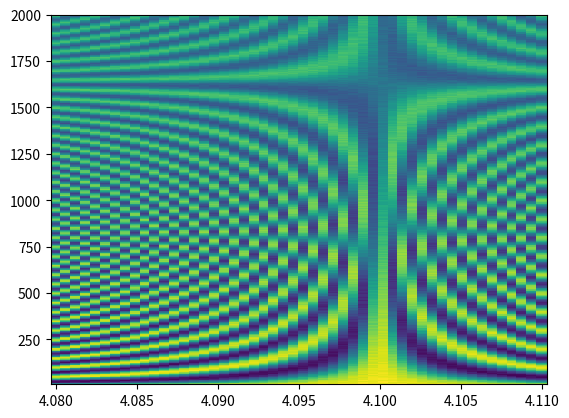

Here is the Python script that generated this plot:
import numpy as np

def fake_ramsey( f_q, f_range, decoherence_time, evo_time, noise_ratio  ):


    data = []
    for f in f_range:
        noise = np.random.rand(evo_time.shape[-1])
        detuning = f -f_q
        data.append( damping_osc(evo_time, detuning, decoherence_time)+noise_ratio*noise)


    return np.array(data)

def damping_osc( x, freq, tau ):
    return np.exp(-x/tau)*np.cos(freq*2*np.pi*x)

if __name__ == '__main__':
    f_points = 50
    f_range = np.linspace( 4.08, 4.11, f_points)
    decoherence_time = 2000 
    evo_time = np.arange( 10, 2000, 4)
    f_q = 4.1

    fake_data = fake_ramsey( f_q, f_range, decoherence_time, evo_time, 0.1)
    print(fake_data.shape)
    import matplotlib.pyplot as plt
    plt.pcolor(f_range, evo_time, fake_data.transpose())
    plt.show()

